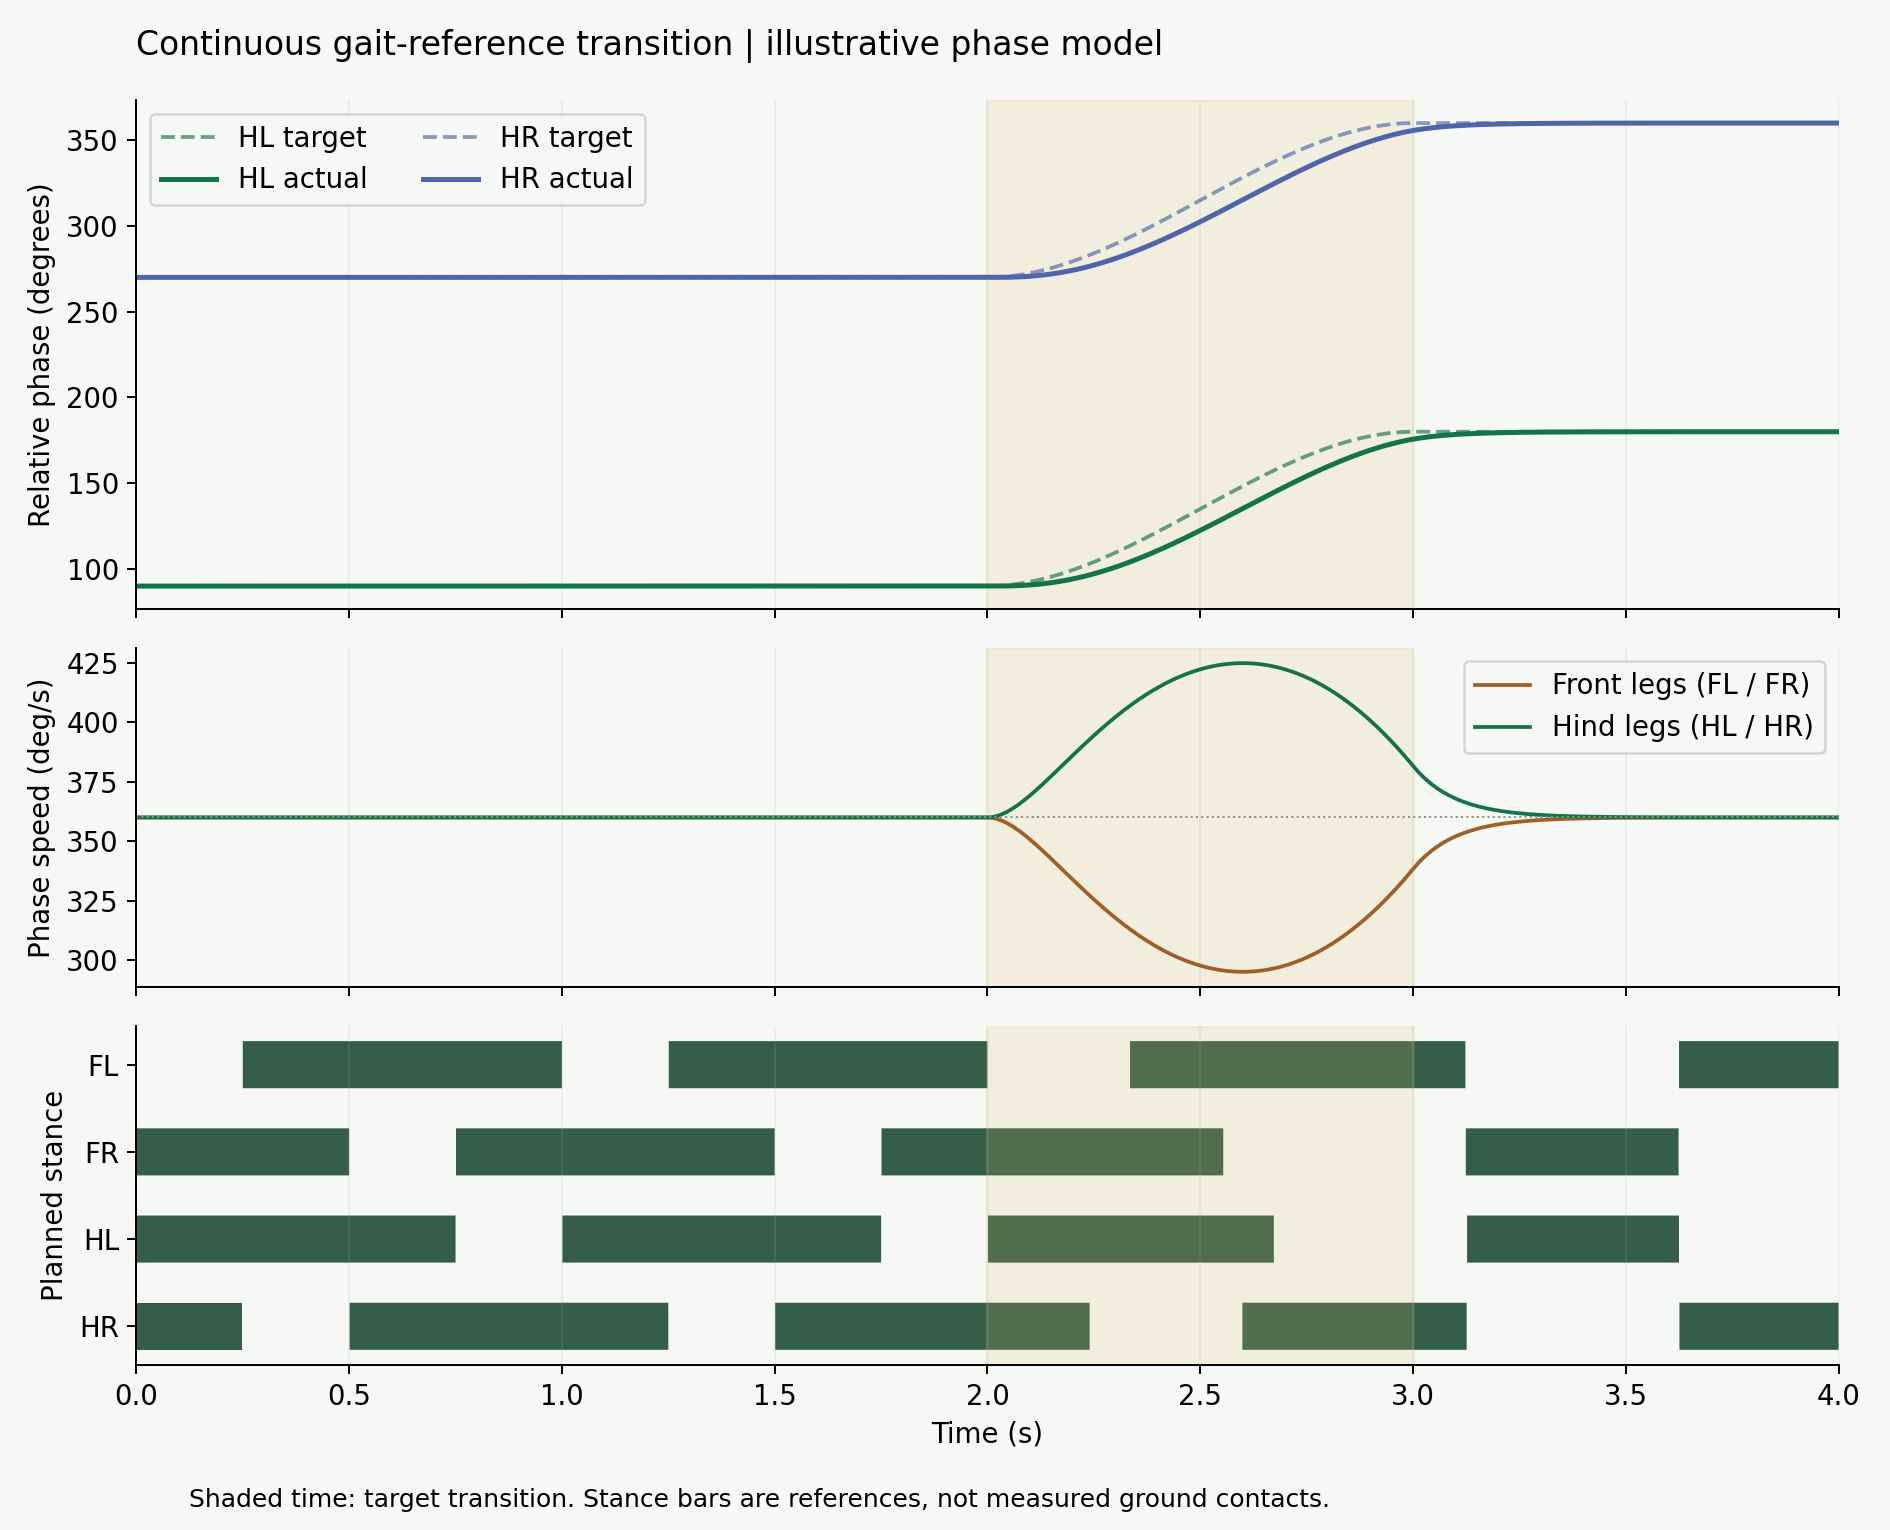

Source data for this figure (header and first rows):
time_s, target_FL_deg, target_FR_deg, target_HL_deg, target_HR_deg, relative_FL_deg, relative_FR_deg, relative_HL_deg, relative_HR_deg, omega_FL_deg_s, omega_FR_deg_s, omega_HL_deg_s, omega_HR_deg_s, stance_fraction, swing_FL, swing_FR, swing_HL, swing_HR, x_FL_m, x_FR_m, x_HL_m, x_HR_m, z_FL_m, z_FR_m
0.0, 0.0, 180.0, 90.0, 270.0, 0.0, 180.0, 90.0, 270.0, 360.0, 360.0, 360.0, 360.0, 0.75, 1.0, 0.0, 0.0, 0.0, -0.05, 0.025, 0.05, -0.025, -0.25, -0.25
0.001, 0.0, 180.0, 90.0, 270.0, 0.0, 180.0, 90.0, 270.0, 360.0, 360, 360, 360, 0.75, 1.0, 0.0, 0.0, 0.0, -0.05, 0.02482, 0.05, -0.02518, -0.25, -0.25
0.002, 0.0, 180.0, 90.0, 270.0, 0.0, 180.0, 90.0, 270, 360, 360, 360, 360, 0.75, 1.0, 0.0, 0.0, 0.0, -0.04998, 0.02464, 0.05, -0.02536, -0.25, -0.25
0.003, 0.0, 180.0, 90.0, 270.0, 0.0, 180.0, 90, 270, 360, 360, 360, 360, 0.75, 1.0, 0.0, 0.0, 0.0, -0.04996, 0.02445, 0.05, -0.02554, -0.2499, -0.25
0.004, 0.0, 180.0, 90.0, 270.0, 0.0, 180.0, 90, 270, 360, 360, 360, 360, 0.75, 1.0, 0.0, 0.0, 0.0, -0.04994, 0.02427, 0.04999, -0.02572, -0.2499, -0.25
0.005, 0.0, 180.0, 90.0, 270.0, 0.0, 180, 90, 270, 360, 360, 360, 360, 0.75, 1.0, 0.0, 0.0, 0.0, -0.0499, 0.02409, 0.04999, -0.0259, -0.2498, -0.25
0.006, 0.0, 180.0, 90.0, 270.0, 0.0, 180, 90, 270, 360, 360, 360, 360, 0.75, 1.0, 0.0, 0.0, 0.0, -0.04986, 0.0239, 0.04998, -0.02608, -0.2497, -0.25
0.007, 0.0, 180.0, 90.0, 270.0, 0.0, 180, 90, 270, 360, 360, 360, 360, 0.75, 1.0, 0.0, 0.0, 0.0, -0.04981, 0.02372, 0.04998, -0.02626, -0.2496, -0.25
0.008, 0.0, 180.0, 90.0, 270.0, 0.0, 180, 90, 270, 360, 360, 360, 360, 0.75, 1.0, 0.0, 0.0, 0.0, -0.04975, 0.02354, 0.04997, -0.02644, -0.2495, -0.25
0.009, 0.0, 180.0, 90.0, 270.0, 0.0, 180, 90, 270, 360, 360, 360, 360, 0.75, 1.0, 0.0, 0.0, 0.0, -0.04968, 0.02335, 0.04996, -0.02661, -0.2494, -0.25
0.01, 0.0, 180.0, 90.0, 270.0, 0.0, 180, 90, 270, 360, 360, 360, 360, 0.75, 1.0, 0.0, 0.0, 0.0, -0.04961, 0.02316, 0.04996, -0.02679, -0.2492, -0.25
0.011, 0.0, 180.0, 90.0, 270.0, 0.0, 180, 90, 270, 360, 360, 360, 360, 0.75, 1.0, 0.0, 0.0, 0.0, -0.04952, 0.02298, 0.04995, -0.02697, -0.2491, -0.25
0.012, 0.0, 180.0, 90.0, 270.0, 0.0, 180, 90, 270, 360, 360, 360, 360, 0.75, 1.0, 0.0, 0.0, 0.0, -0.04943, 0.02279, 0.04994, -0.02714, -0.2489, -0.25
0.013, 0.0, 180.0, 90.0, 270.0, 0.0, 180, 90, 270, 360, 360, 360, 360, 0.75, 1.0, 0.0, 0.0, 0.0, -0.04933, 0.02261, 0.04993, -0.02732, -0.2487, -0.25
0.014, 0.0, 180.0, 90.0, 270.0, 0.0, 180, 90, 270, 360, 360, 360, 360, 0.75, 1.0, 0.0, 0.0, 0.0, -0.04923, 0.02242, 0.04991, -0.02749, -0.2485, -0.25
0.015, 0.0, 180.0, 90.0, 270.0, 0.0, 180, 90, 270, 360, 360, 360, 360, 0.75, 1.0, 0.0, 0.0, 0.0, -0.04911, 0.02223, 0.0499, -0.02767, -0.2482, -0.25
0.016, 0.0, 180.0, 90.0, 270.0, 0.0, 180, 90, 270, 360, 360, 360, 360, 0.75, 1.0, 0.0, 0.0, 0.0, -0.04899, 0.02204, 0.04989, -0.02784, -0.248, -0.25
0.017, 0.0, 180.0, 90.0, 270.0, 0.0, 180, 90, 270, 360, 360, 360, 360, 0.75, 1.0, 0.0, 0.0, 0.0, -0.04886, 0.02186, 0.04987, -0.02802, -0.2478, -0.25
0.018, 0.0, 180.0, 90.0, 270.0, 0.0, 180, 90, 270, 360, 360, 360, 360, 0.75, 1.0, 0.0, 0.0, 0.0, -0.04873, 0.02167, 0.04986, -0.02819, -0.2475, -0.25
0.019, 0.0, 180.0, 90.0, 270.0, 0.0, 180, 90, 270, 360, 360, 360, 360, 0.75, 1.0, 0.0, 0.0, 0.0, -0.04858, 0.02148, 0.04984, -0.02836, -0.2472, -0.25
0.02, 0.0, 180.0, 90.0, 270.0, 0.0, 180, 90, 270, 360, 360, 360, 360, 0.75, 1.0, 0.0, 0.0, 0.0, -0.04843, 0.02129, 0.04982, -0.02854, -0.2469, -0.25
0.021, 0.0, 180.0, 90.0, 270.0, 0.0, 180, 90, 270, 360, 360, 360, 360, 0.75, 1.0, 0.0, 0.0, 0.0, -0.04827, 0.0211, 0.04981, -0.02871, -0.2466, -0.25
0.022, 0.0, 180.0, 90.0, 270.0, 0.0, 180, 90, 270, 360, 360, 360, 360, 0.75, 1.0, 0.0, 0.0, 0.0, -0.0481, 0.02091, 0.04979, -0.02888, -0.2463, -0.25
0.023, 0.0, 180.0, 90.0, 270.0, 0.0, 180, 90, 270, 360, 360, 360, 360, 0.75, 1.0, 0.0, 0.0, 0.0, -0.04793, 0.02072, 0.04977, -0.02905, -0.2459, -0.25
0.024, 0.0, 180.0, 90.0, 270.0, 0.0, 180, 90, 270, 360, 360, 360, 360, 0.75, 1.0, 0.0, 0.0, 0.0, -0.04774, 0.02053, 0.04975, -0.02922, -0.2456, -0.25
0.025, 0.0, 180.0, 90.0, 270.0, 0.0, 180, 90, 270, 360, 360, 360, 360, 0.75, 1.0, 0.0, 0.0, 0.0, -0.04755, 0.02034, 0.04973, -0.02939, -0.2452, -0.25
0.026, 0.0, 180.0, 90.0, 270.0, 0.0, 180, 90, 270, 360, 360, 360, 360, 0.75, 1.0, 0.0, 0.0, 0.0, -0.04735, 0.02015, 0.0497, -0.02956, -0.2448, -0.25
0.027, 0.0, 180.0, 90.0, 270.0, 0.0, 180, 90, 270, 360, 360, 360, 360, 0.75, 1.0, 0.0, 0.0, 0.0, -0.04715, 0.01995, 0.04968, -0.02973, -0.2445, -0.25
0.028, 0.0, 180.0, 90.0, 270.0, 0.0, 180, 90, 270, 360, 360, 360, 360, 0.75, 1.0, 0.0, 0.0, 0.0, -0.04694, 0.01976, 0.04966, -0.0299, -0.2441, -0.25
0.029, 0.0, 180.0, 90.0, 270.0, 0.0, 180, 90, 270, 360, 360, 360, 360, 0.75, 1.0, 0.0, 0.0, 0.0, -0.04672, 0.01957, 0.04963, -0.03006, -0.2436, -0.25
0.03, 0.0, 180.0, 90.0, 270.0, 0.0, 180, 90, 270, 360, 360, 360, 360, 0.75, 1.0, 0.0, 0.0, 0.0, -0.04649, 0.01938, 0.04961, -0.03023, -0.2432, -0.25
0.031, 0.0, 180.0, 90.0, 270.0, 0.0, 180, 90, 270, 360, 360, 360, 360, 0.75, 1.0, 0.0, 0.0, 0.0, -0.04625, 0.01918, 0.04958, -0.0304, -0.2428, -0.25
0.032, 0.0, 180.0, 90.0, 270.0, 0.0, 180, 90, 270, 360, 360, 360, 360, 0.75, 1.0, 0.0, 0.0, 0.0, -0.04601, 0.01899, 0.04955, -0.03056, -0.2423, -0.25
0.033, 0.0, 180.0, 90.0, 270.0, 0.0, 180, 90, 270, 360, 360, 360, 360, 0.75, 1.0, 0.0, 0.0, 0.0, -0.04576, 0.0188, 0.04952, -0.03073, -0.2419, -0.25
0.034, 0.0, 180.0, 90.0, 270.0, 0.0, 180, 90, 270, 360, 360, 360, 360, 0.75, 1.0, 0.0, 0.0, 0.0, -0.04551, 0.0186, 0.04949, -0.03089, -0.2414, -0.25
0.035, 0.0, 180.0, 90.0, 270.0, 0.0, 180, 90, 270, 360, 360, 360, 360, 0.75, 1.0, 0.0, 0.0, 0.0, -0.04524, 0.01841, 0.04946, -0.03106, -0.2409, -0.25
0.036, 0.0, 180.0, 90.0, 270.0, 0.0, 180, 90, 270, 360, 360, 360, 360, 0.75, 1.0, 0.0, 0.0, 0.0, -0.04497, 0.01821, 0.04943, -0.03122, -0.2404, -0.25
0.037, 0.0, 180.0, 90.0, 270.0, 0.0, 180, 90, 270, 360, 360, 360, 360, 0.75, 1.0, 0.0, 0.0, 0.0, -0.04469, 0.01802, 0.0494, -0.03138, -0.2399, -0.25
0.038, 0.0, 180.0, 90.0, 270.0, 0.0, 180, 90, 270, 360, 360, 360, 360, 0.75, 1.0, 0.0, 0.0, 0.0, -0.04441, 0.01782, 0.04937, -0.03155, -0.2394, -0.25
0.039, 0.0, 180.0, 90.0, 270.0, 0.0, 180, 90, 270, 360, 360, 360, 360, 0.75, 1.0, 0.0, 0.0, 0.0, -0.04411, 0.01762, 0.04933, -0.03171, -0.2389, -0.25
0.04, 0.0, 180.0, 90.0, 270.0, 0.0, 180, 90, 270, 360, 360, 360, 360, 0.75, 1.0, 0.0, 0.0, 0.0, -0.04382, 0.01743, 0.0493, -0.03187, -0.2384, -0.25
0.041, 0.0, 180.0, 90.0, 270.0, 0.0, 180, 90, 270, 360, 360, 360, 360, 0.75, 1.0, 0.0, 0.0, 0.0, -0.04351, 0.01723, 0.04926, -0.03203, -0.2379, -0.25
0.042, 0.0, 180.0, 90.0, 270.0, 0.0, 180, 90, 270, 360, 360, 360, 360, 0.75, 1.0, 0.0, 0.0, 0.0, -0.0432, 0.01704, 0.04923, -0.03219, -0.2373, -0.25
0.043, 0.0, 180.0, 90.0, 270.0, 0.0, 180, 90, 270, 360, 360, 360, 360, 0.75, 1.0, 0.0, 0.0, 0.0, -0.04288, 0.01684, 0.04919, -0.03235, -0.2368, -0.25
0.044, 0.0, 180.0, 90.0, 270.0, 0.0, 180, 90, 270, 360, 360, 360, 360, 0.75, 1.0, 0.0, 0.0, 0.0, -0.04255, 0.01664, 0.04915, -0.03251, -0.2362, -0.25
0.045, 0.0, 180.0, 90.0, 270.0, 0.0, 180, 90, 270, 360.0, 360, 360, 360, 0.75, 1.0, 0.0, 0.0, 0.0, -0.04222, 0.01644, 0.04911, -0.03267, -0.2356, -0.25
0.046, 0.0, 180.0, 90.0, 270.0, 0.0, 180, 90, 270, 360.0, 360, 360, 360, 0.75, 1.0, 0.0, 0.0, 0.0, -0.04188, 0.01625, 0.04907, -0.03283, -0.2351, -0.25
0.047, 0.0, 180.0, 90.0, 270.0, 0.0, 180, 90, 270, 360.0, 360, 360, 360, 0.75, 1.0, 0.0, 0.0, 0.0, -0.04153, 0.01605, 0.04903, -0.03299, -0.2345, -0.25
0.048, 0.0, 180.0, 90.0, 270.0, 0.0, 180, 90, 270, 360.0, 360, 360, 360, 0.75, 1.0, 0.0, 0.0, 0.0, -0.04118, 0.01585, 0.04899, -0.03314, -0.2339, -0.25
0.049, 0.0, 180.0, 90.0, 270.0, 0.0, 180, 90, 270, 360, 360, 360, 360, 0.75, 1.0, 0.0, 0.0, 0.0, -0.04082, 0.01565, 0.04895, -0.0333, -0.2333, -0.25
0.05, 0.0, 180.0, 90.0, 270.0, 0.0, 180, 90, 270, 360, 360, 360, 360, 0.75, 1.0, 0.0, 0.0, 0.0, -0.04045, 0.01545, 0.04891, -0.03346, -0.2327, -0.25
0.051, 0.0, 180.0, 90.0, 270.0, 0.0, 180, 90, 270, 360, 360, 360, 360, 0.75, 1.0, 0.0, 0.0, 0.0, -0.04008, 0.01525, 0.04886, -0.03361, -0.2321, -0.25
0.052, 0.0, 180.0, 90.0, 270.0, 0.0, 180, 90, 270, 360, 360, 360, 360, 0.75, 1.0, 0.0, 0.0, 0.0, -0.0397, 0.01505, 0.04882, -0.03377, -0.2315, -0.25
0.053, 0.0, 180.0, 90.0, 270.0, 0.0, 180, 90, 270, 360, 360, 360, 360, 0.75, 1.0, 0.0, 0.0, 0.0, -0.03931, 0.01485, 0.04877, -0.03392, -0.2309, -0.25
0.054, 0.0, 180.0, 90.0, 270.0, 0.0, 180, 90, 270, 360, 360, 360, 360, 0.75, 1.0, 0.0, 0.0, 0.0, -0.03892, 0.01465, 0.04873, -0.03407, -0.2303, -0.25
0.055, 0.0, 180.0, 90.0, 270.0, 0.0, 180, 90, 270, 360, 360, 360, 360, 0.75, 1.0, 0.0, 0.0, 0.0, -0.03853, 0.01445, 0.04868, -0.03423, -0.2297, -0.25
0.056, 0.0, 180.0, 90.0, 270.0, 0.0, 180, 90, 270, 360, 360, 360, 360, 0.75, 1.0, 0.0, 0.0, 0.0, -0.03812, 0.01425, 0.04863, -0.03438, -0.2291, -0.25
0.057, 0.0, 180.0, 90.0, 270.0, 0.0, 180, 90, 270, 360, 360, 360, 360, 0.75, 1.0, 0.0, 0.0, 0.0, -0.03771, 0.01405, 0.04858, -0.03453, -0.2284, -0.25
0.058, 0.0, 180.0, 90.0, 270.0, 0.0, 180, 90, 270, 360, 360, 360, 360, 0.75, 1.0, 0.0, 0.0, 0.0, -0.0373, 0.01385, 0.04853, -0.03468, -0.2278, -0.25
0.059, 0.0, 180.0, 90.0, 270.0, 0.0, 180, 90, 270, 360, 360, 360, 360, 0.75, 1.0, 0.0, 0.0, 0.0, -0.03688, 0.01365, 0.04848, -0.03483, -0.2272, -0.25
... 3,941 more rows
